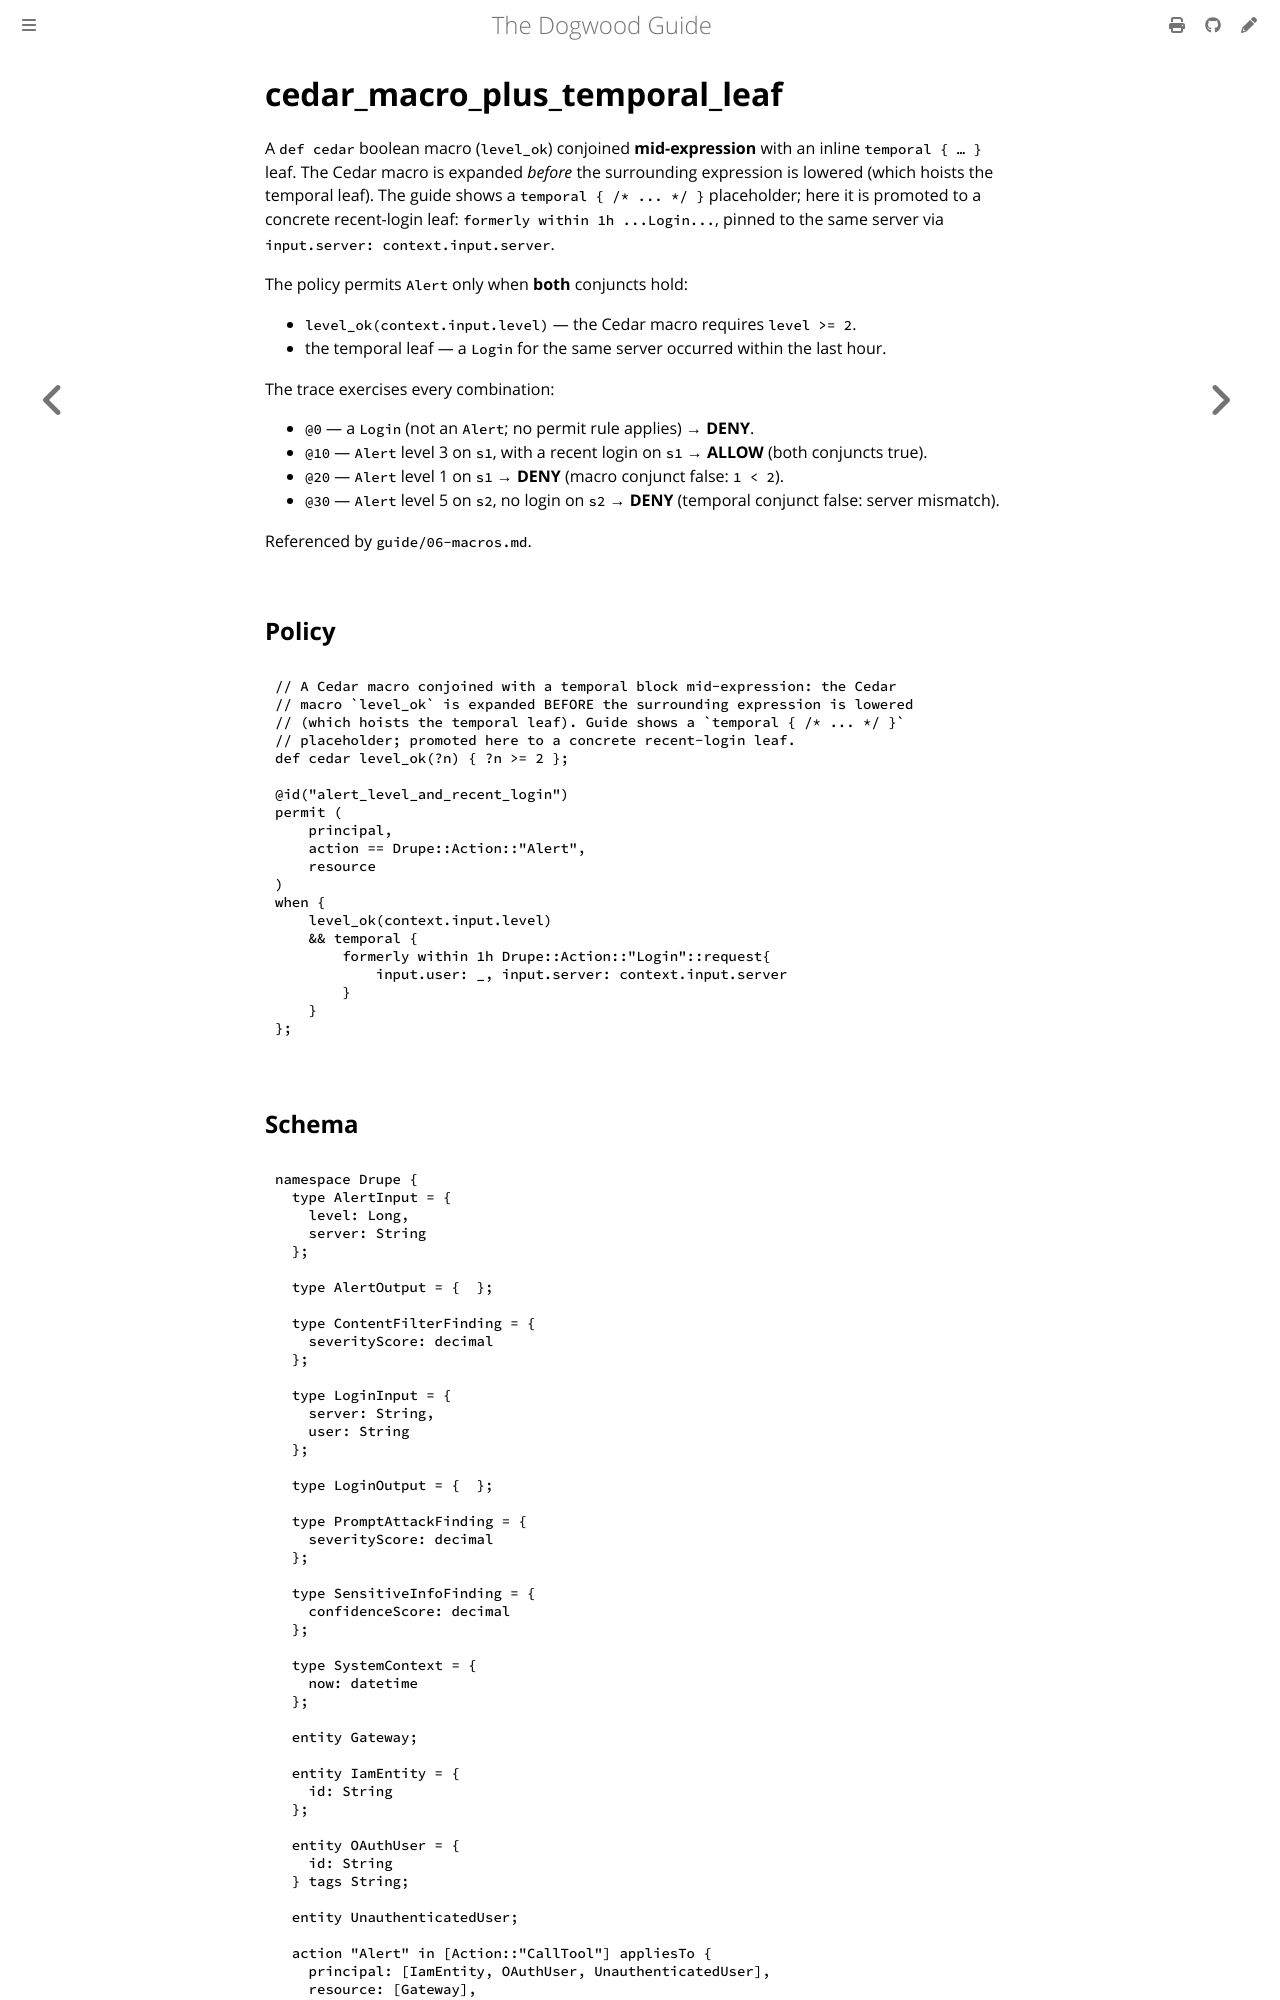

repository: edwardbenitez/dogwood-demo · page: examples/cedar_macro_plus_temporal_leaf.html · generator: mdbook

# cedar_macro_plus_temporal_leaf

A `def cedar` boolean macro (`level_ok`) conjoined **mid-expression** with an
inline `temporal { … }` leaf. The Cedar macro is expanded *before* the
surrounding expression is lowered (which hoists the temporal leaf). The guide
shows a `temporal { /* ... */ }` placeholder; here it is promoted to a concrete
recent-login leaf: `formerly within 1h ...Login...`, pinned to the same server
via `input.server: context.input.server`.

The policy permits `Alert` only when **both** conjuncts hold:
